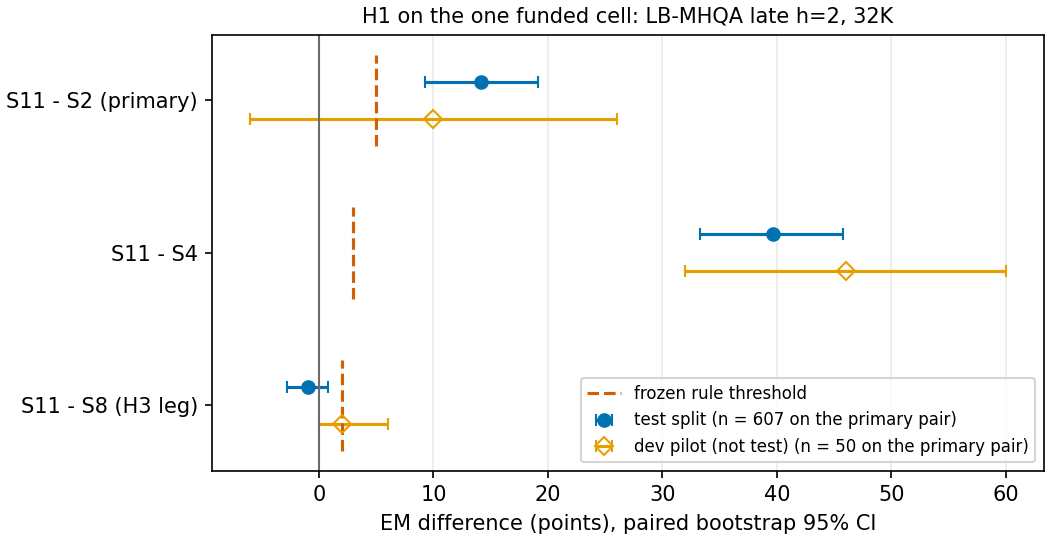

The data file committed next to this chart (first rows):
key, split, cell, depth_h, context_tokens, contrast, value, ci_lo, ci_hi, n, em_a, em_b, systems, source
test|late-h2-32k|S11_vs_S2_lbmhqa_late_3…, test, LB-MHQA late h=2 32K, 2, 32768, S11_vs_S2_lbmhqa_late_32k_primary, 14.17, 9.222, 19.11, 607, 0.7661, 0.6244, S11 vs S2, tables/p2_contrasts_test.csv#row=S11_vs_…
test|late-h2-32k|S11_vs_S4_lbmhqa_late_3…, test, LB-MHQA late h=2 32K, 2, 32768, S11_vs_S4_lbmhqa_late_32k_primary, 39.64, 33.25, 45.78, 391, 0.7698, 0.3734, S11 vs S4, tables/p2_contrasts_test.csv#row=S11_vs_…
test|late-h2-32k|S11_vs_S8_late_bound, test, LB-MHQA late h=2 32K, 2, 32768, S11_vs_S8_late_bound, -0.9885, -2.801, 0.8237, 607, 0.7661, 0.7759, S11 vs S8, tables/p2_contrasts_test.csv#row=S11_vs_…
dev|late-h2-32k|S11_vs_S2_lbmhqa_late_32…, dev, LB-MHQA late h=2 32K, 2, 32768, S11_vs_S2_lbmhqa_late_32k_primary, 10.0, -6.0, 26.0, 50, 0.76, 0.66, S11 vs S2, tables/p2_dev_check/p2_contrasts_dev.csv…
dev|late-h2-32k|S11_vs_S4_lbmhqa_late_32…, dev, LB-MHQA late h=2 32K, 2, 32768, S11_vs_S4_lbmhqa_late_32k_primary, 46.0, 32.0, 60.0, 50, 0.76, 0.3, S11 vs S4, tables/p2_dev_check/p2_contrasts_dev.csv…
dev|late-h2-32k|S11_vs_S8_late_bound, dev, LB-MHQA late h=2 32K, 2, 32768, S11_vs_S8_late_bound, 2.0, 0.0, 6.0, 50, 0.76, 0.74, S11 vs S8, tables/p2_dev_check/p2_contrasts_dev.csv…
